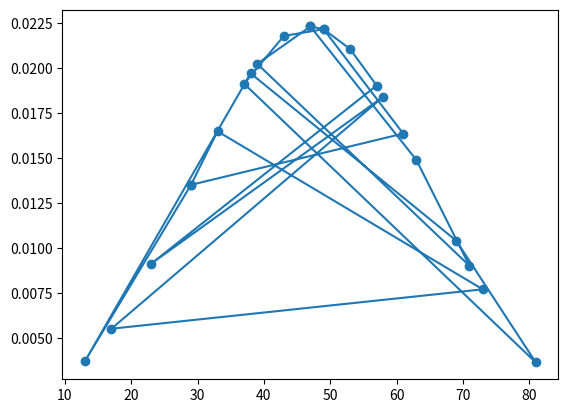

Write the Python code that produced this figure.
import numpy as np
import scipy.stats as stats
import matplotlib.pyplot as pl

grades = [47, 63, 71, 39, 47, 49, 43, 37, 81, 69, 38, 13, 29, 61, 49, 53, 57, 23, 58, 17, 73, 33, 29]
print(np.mean(grades))

fit = stats.norm.pdf(grades, np.mean(grades), np.std(grades))  #this is a fitting indeed
grade_diff = np.std(grades)/3
print(grade_diff)

# mean - std dev = B
pl.plot(grades,fit,'-o')

# pl.hist(grades,normed=True)      #use this to draw histogram of your data



def check_mapping(p):
    mapping = [(np.mean(grades)-(5*np.std(grades)/3), "F"), (np.mean(grades)-(4*np.std(grades)/3), "D"), (np.mean(grades)-(3*np.std(grades)/3), "C-"), (np.mean(grades)-(2*np.std(grades)/3), "C"), (np.mean(grades)- (np.std(grades)/3), "C+"), (np.mean(grades)+ (np.std(grades)/3), "B+"),(np.mean(grades) + (2*np.std(grades)/3), "B+"), (np.mean(grades) + (3*np.std(grades)/3), "A-"), (np.mean(grades) + (4*np.std(grades)/3), "A"), (100 , "A+")] # Add all your values and returns here
    print(np.mean(grades)-(5*np.std(grades)/3))
    for check, value in mapping:
        if p <= check:
            return value

print( check_mapping(90) )
pl.show()